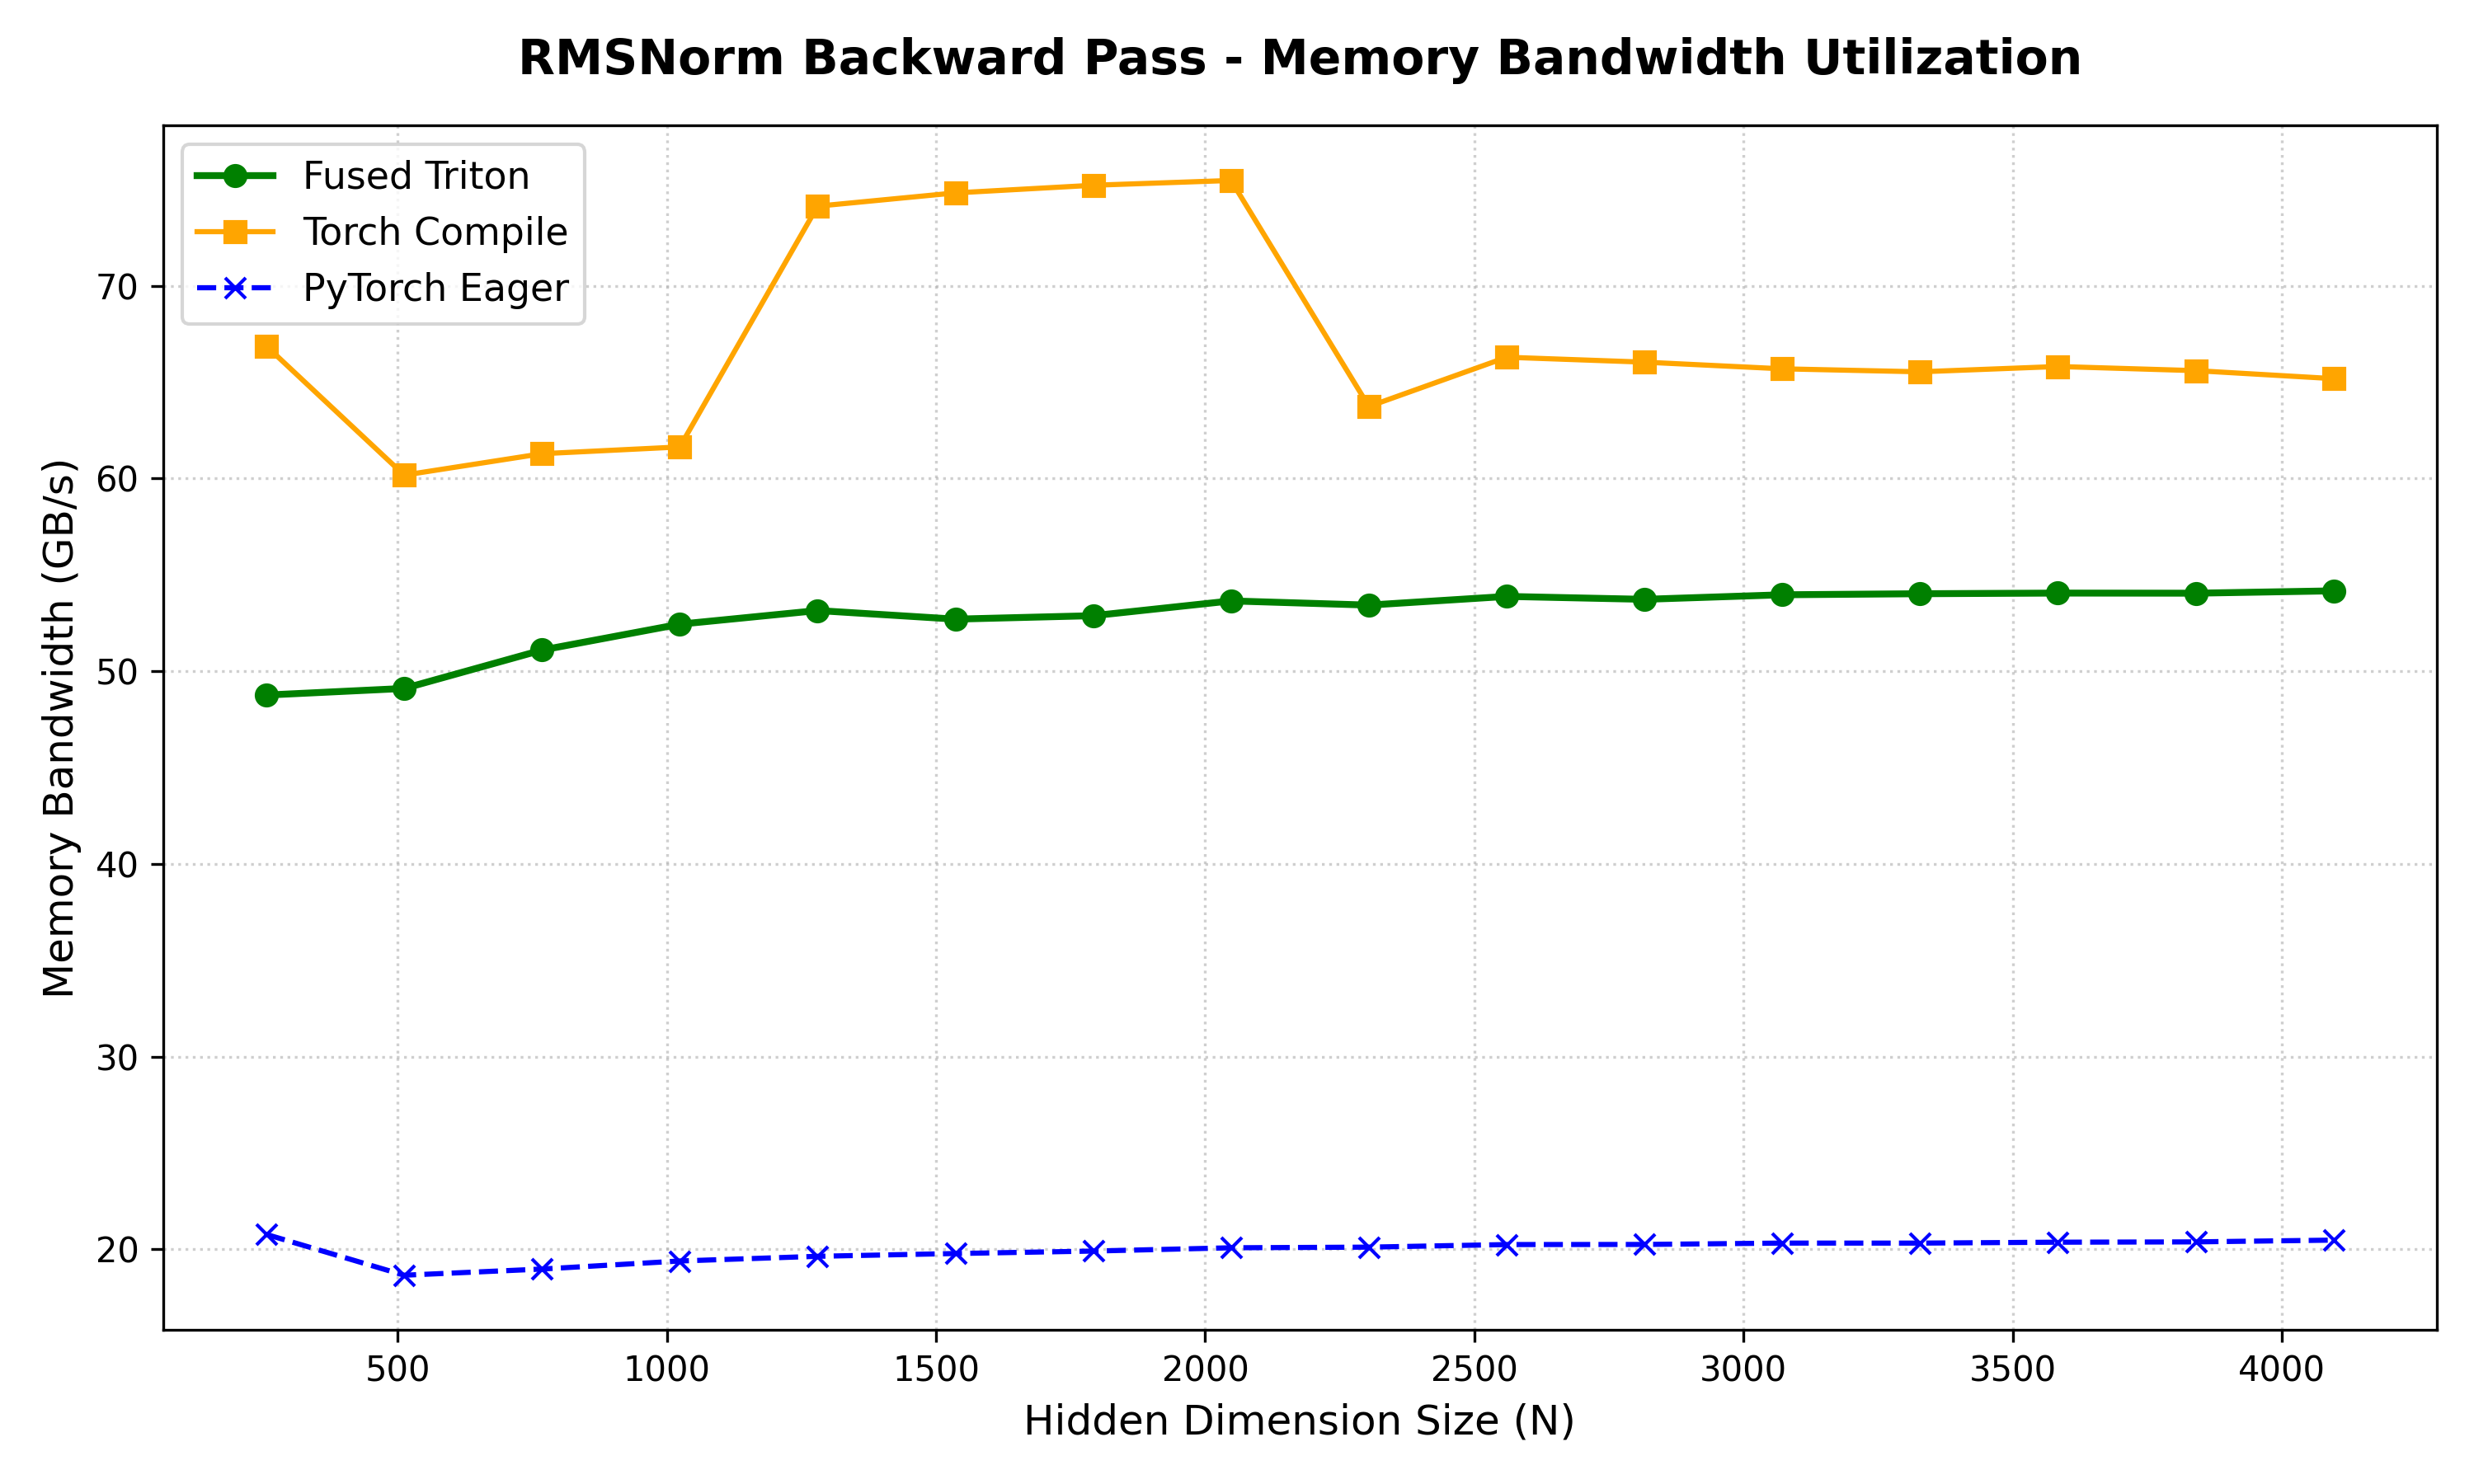

The table this chart was drawn from, first rows:
N, PyTorch Eager (GB/s), Torch Compile (GB/s), Fused Triton (GB/s)
256, 20.77, 66.88, 48.77
512, 18.65, 60.18, 49.11
768, 18.98, 61.29, 51.1
1024, 19.39, 61.64, 52.44
1280, 19.64, 74.14, 53.15
1536, 19.78, 74.83, 52.7
1792, 19.91, 75.22, 52.88
2048, 20.08, 75.47, 53.65
2304, 20.11, 63.74, 53.43
2560, 20.25, 66.3, 53.88
2816, 20.25, 66.04, 53.73
3072, 20.32, 65.7, 53.97
3328, 20.32, 65.54, 54.02
3584, 20.37, 65.82, 54.06
3840, 20.39, 65.6, 54.05
4096, 20.48, 65.19, 54.17
